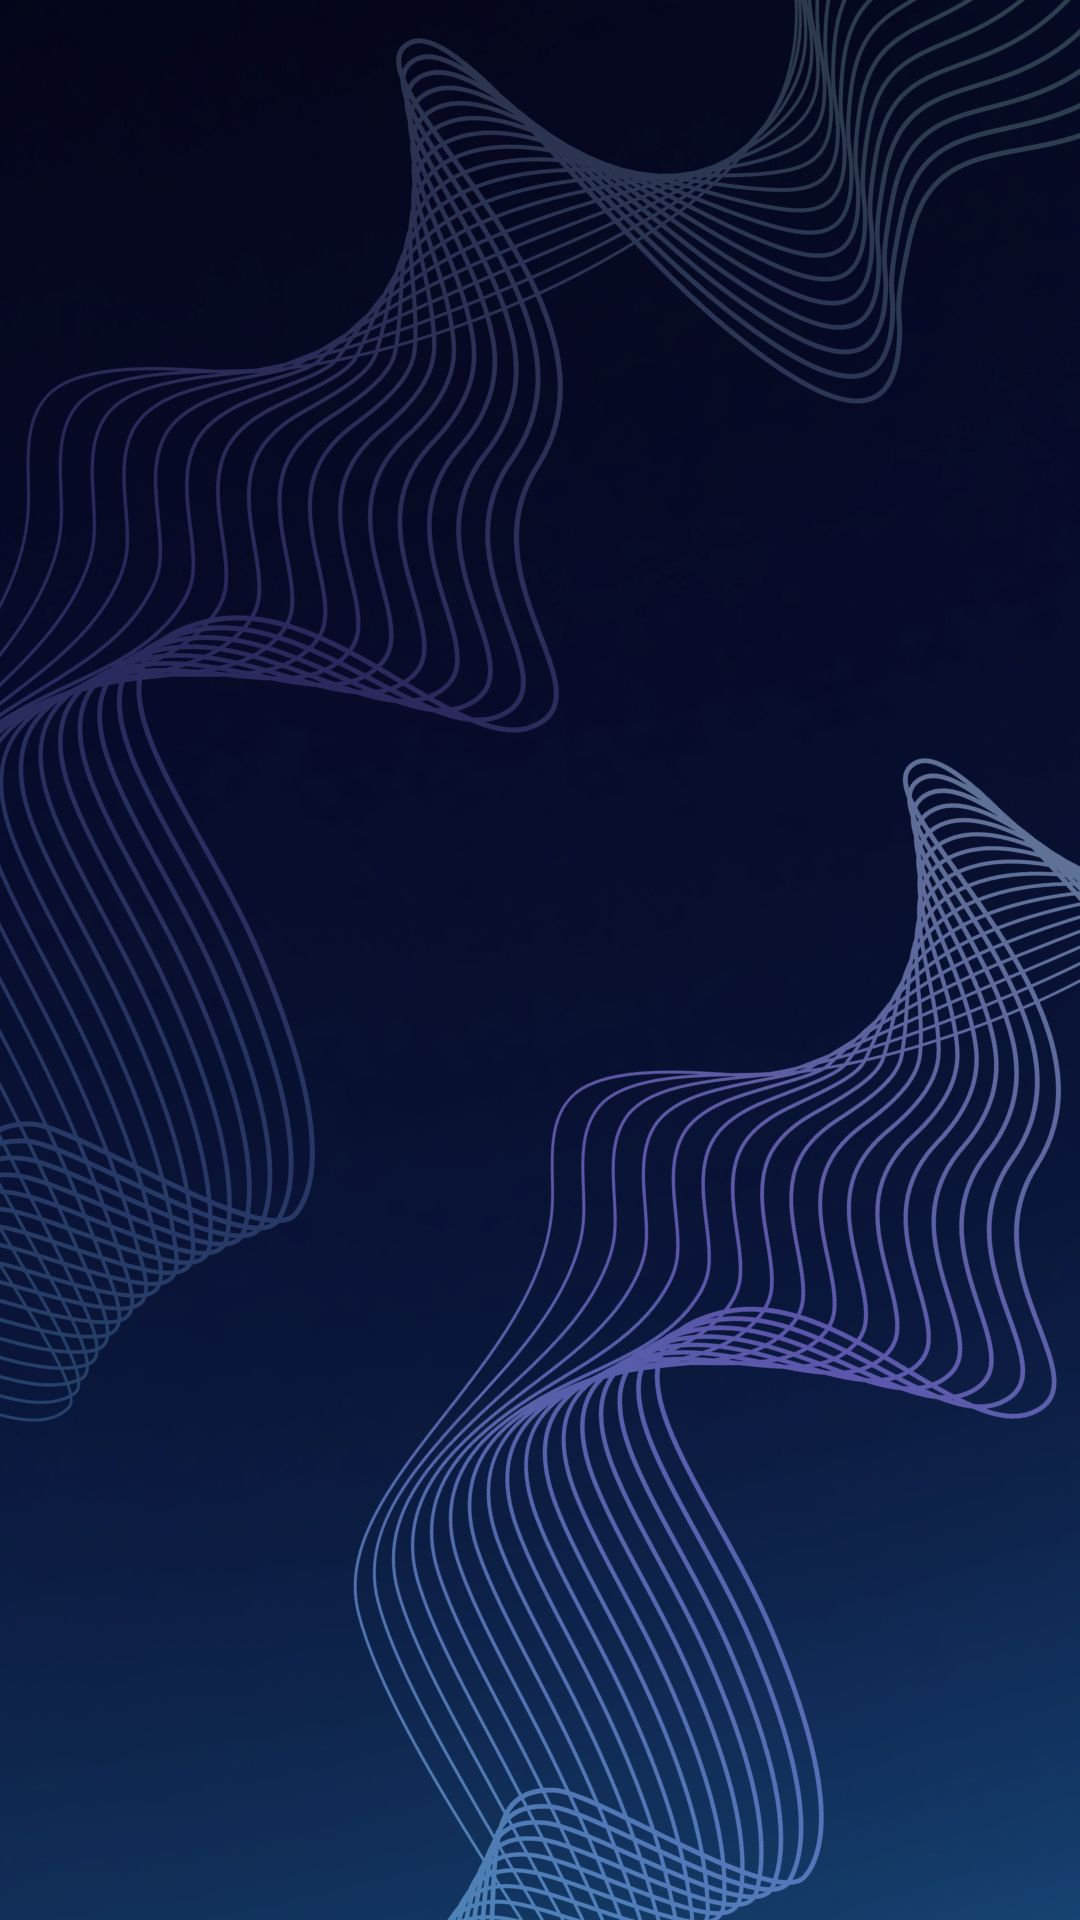

Here is an Android app screen rendered from its layout file. Give the layout XML and the strings, colors and styles it references.
<!-- AndroidManifest.xml: application theme Theme.StaffScan -->
<!-- res/layout/activity_tasks.xml -->
<LinearLayout
    xmlns:android="http://schemas.android.com/apk/res/android"
    android:layout_width="match_parent"
    android:layout_height="match_parent"
    android:background="@drawable/linebg"

    android:orientation="vertical">

    <ListView
        android:id="@+id/taskListView"
        android:layout_width="match_parent"
        android:layout_height="0dp"
        android:layout_weight="1"
        android:divider="@android:color/darker_gray"
        android:dividerHeight="0.5dp"
        android:padding="18dp"

    />

</LinearLayout>
<!-- resources referenced by this layout -->
<resources>
  <!-- drawable linebg: jpg bitmap (drawable, 175374 bytes) -->
  <style name="Theme.StaffScan" parent="Base.Theme.StaffScan" />
  <style name="Base.Theme.StaffScan" parent="Theme.AppCompat.Light.NoActionBar">
          
          
          <item name="android:windowTranslucentStatus">true</item>
      </style>
</resources>
